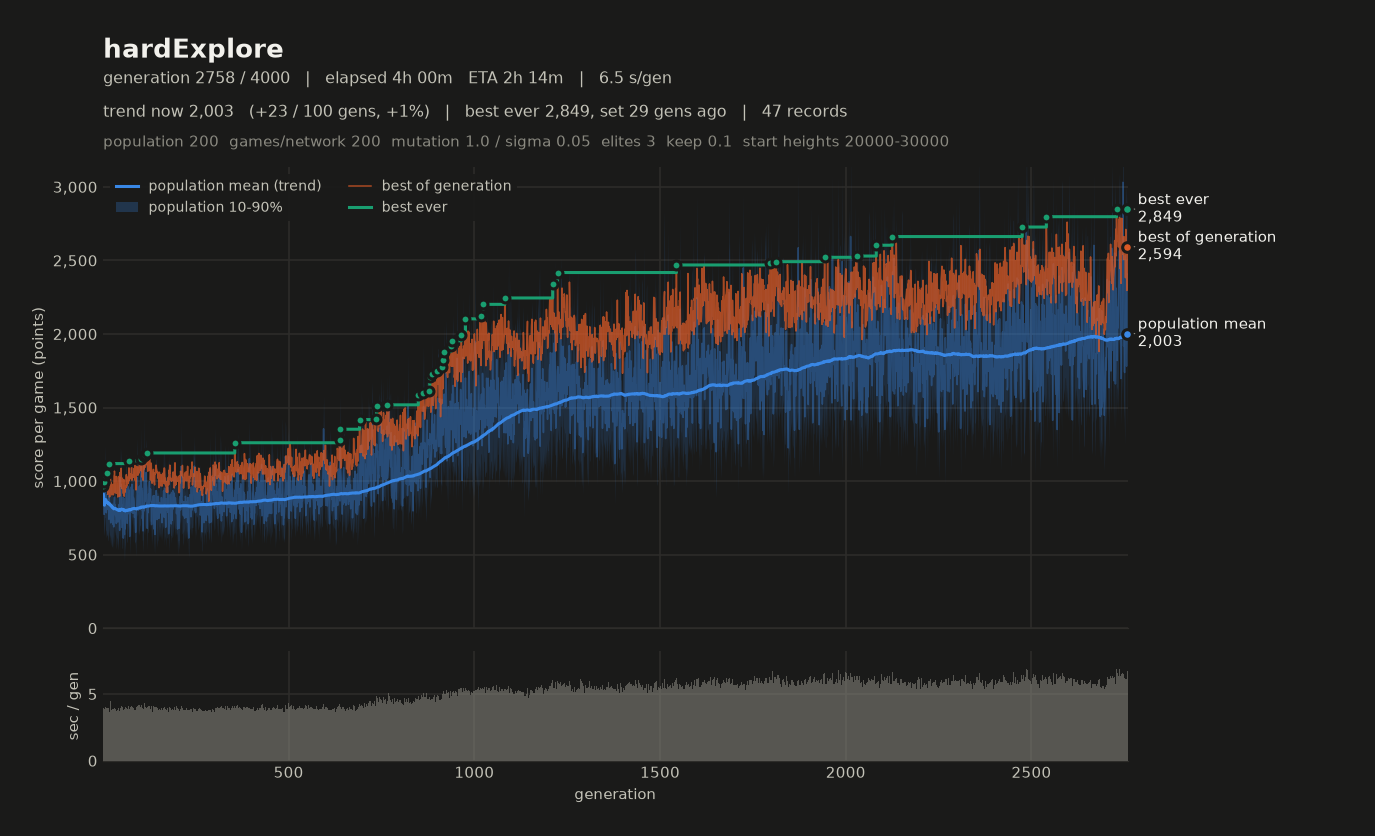

Source data for this figure (header and first rows):
# name=hardExplore generations=4000 popu…
gen, elapsed_s, mean, median, p10, p90, best, chosen
1, 4.29, 914.5, 907.5, 757.5, 1088, 963.3, 864.8
2, 8.23, 861.5, 852.1, 693.4, 1040, 992.7, 948.1
3, 12.25, 773.7, 771.5, 627.1, 947.8, 994.3, 953.6
4, 16.10, 794.4, 793.9, 667.4, 922.6, 988.9, 866.5
5, 20.25, 1003, 989.8, 753, 1247, 1039, 961.6
6, 24.24, 895.2, 893.4, 751.7, 1057, 950.8, 935.3
7, 28.24, 827.2, 827.4, 658.2, 1003, 990.7, 956.7
8, 32.16, 910.4, 919.6, 672.2, 1106, 977.8, 876.4
9, 36.29, 784.4, 769.4, 614.7, 973.2, 1012, 941
10, 40.24, 819.9, 810.2, 635.7, 1031, 1054, 976.4
11, 44.07, 809.5, 813.5, 626.5, 992, 957.1, 864.9
12, 48.06, 854.8, 852.2, 648.9, 1058, 1032, 898.6
13, 51.83, 821.4, 837.3, 604.7, 993.6, 909.2, 884.7
14, 55.73, 809.9, 797.8, 592.1, 1051, 985.4, 935.2
15, 59.69, 882.9, 860.2, 670.5, 1104, 998.4, 917.7
16, 63.64, 740.9, 736.3, 612.4, 882.4, 987.6, 922.2
17, 67.77, 901.7, 901.7, 715.1, 1110, 1119, 1041
18, 71.41, 776, 777.6, 615.4, 923.1, 892.5, 825.5
19, 75.41, 828.9, 842.9, 637.7, 1000, 930, 845
20, 79.92, 754, 765.1, 585.8, 898.9, 1016, 968
21, 83.83, 716, 707.3, 557.7, 897.9, 958.5, 852
22, 87.65, 828, 811.2, 629.7, 1058, 987.3, 953.8
23, 91.46, 756.8, 751.4, 585.4, 954.9, 984.1, 958.9
24, 95.18, 737.2, 739.2, 549.1, 894.3, 906.1, 843
25, 98.84, 749.7, 740.8, 560.3, 941.5, 920.9, 893.9
26, 102.8, 842.5, 838.4, 676.9, 1014, 939.6, 862.1
27, 106.5, 706.8, 694.8, 534.6, 871.1, 975.5, 861.5
28, 110.4, 735.2, 738.9, 624.8, 842.8, 906.9, 902.9
29, 114.4, 688.6, 678.3, 569, 822.7, 957.7, 839.4
30, 118.5, 841, 845.7, 722.5, 977.3, 988.5, 899.8
31, 122.4, 890.5, 900, 660.7, 1122, 1068, 1007
32, 126.2, 774.6, 772.3, 628.4, 918, 921, 849.2
33, 130, 837.6, 829.5, 687.7, 1025, 969.3, 969.3
34, 133.9, 767.8, 769.2, 640.7, 906.3, 1028, 961.9
35, 137.6, 753.1, 756.4, 616.5, 894.8, 918.4, 890
36, 141.6, 711.8, 723.2, 537.7, 881.4, 1032, 1000
37, 145.4, 738, 741, 571.2, 894.4, 1019, 877.8
38, 149.1, 795.4, 777.6, 610.1, 1027, 916.4, 897.1
39, 153, 783.9, 780, 616.6, 947.6, 942.4, 892.5
40, 156.7, 721.9, 718.2, 574.8, 896.7, 891.5, 887.1
41, 160.6, 726.9, 725.4, 528.8, 923.8, 942.5, 868.1
42, 164.5, 824, 812.2, 619.2, 1043, 1031, 915.1
43, 168.4, 827.5, 818.3, 658.7, 1035, 996.5, 959.6
44, 172.3, 842.1, 836.4, 691.3, 992.1, 952.3, 913.5
45, 176.1, 665.3, 668.6, 523.2, 789.9, 896.7, 890.4
46, 180.4, 1025, 1039, 773.1, 1248, 1058, 1058
47, 184.3, 781.2, 767.8, 633.9, 948.5, 964.2, 868.2
48, 188.3, 745.2, 742.6, 604.7, 897.8, 1038, 968.6
49, 192.5, 979, 974.9, 763, 1226, 1087, 1087
50, 196.6, 935.1, 918.4, 724.7, 1147, 994.6, 968.3
51, 200.6, 685.2, 686.2, 537.5, 845.8, 948.8, 835.3
52, 204.4, 691.5, 681.7, 548.9, 847.7, 1020, 1020
53, 208.5, 850.3, 849, 700.7, 1020, 957.6, 898.5
54, 212.3, 887.6, 881.3, 738.4, 1058, 984.1, 937.1
55, 216.2, 612.4, 599.8, 518, 725.6, 915.4, 915.4
56, 220.1, 881.9, 859.9, 723.2, 1067, 1011, 947
57, 223.8, 656.9, 649.7, 543.4, 778.5, 897.2, 855
58, 227.7, 636.6, 637.8, 452.4, 805.2, 944.1, 905.4
59, 231.7, 732.5, 733.7, 582.5, 891.7, 923.7, 914.2
... 2,699 more rows
